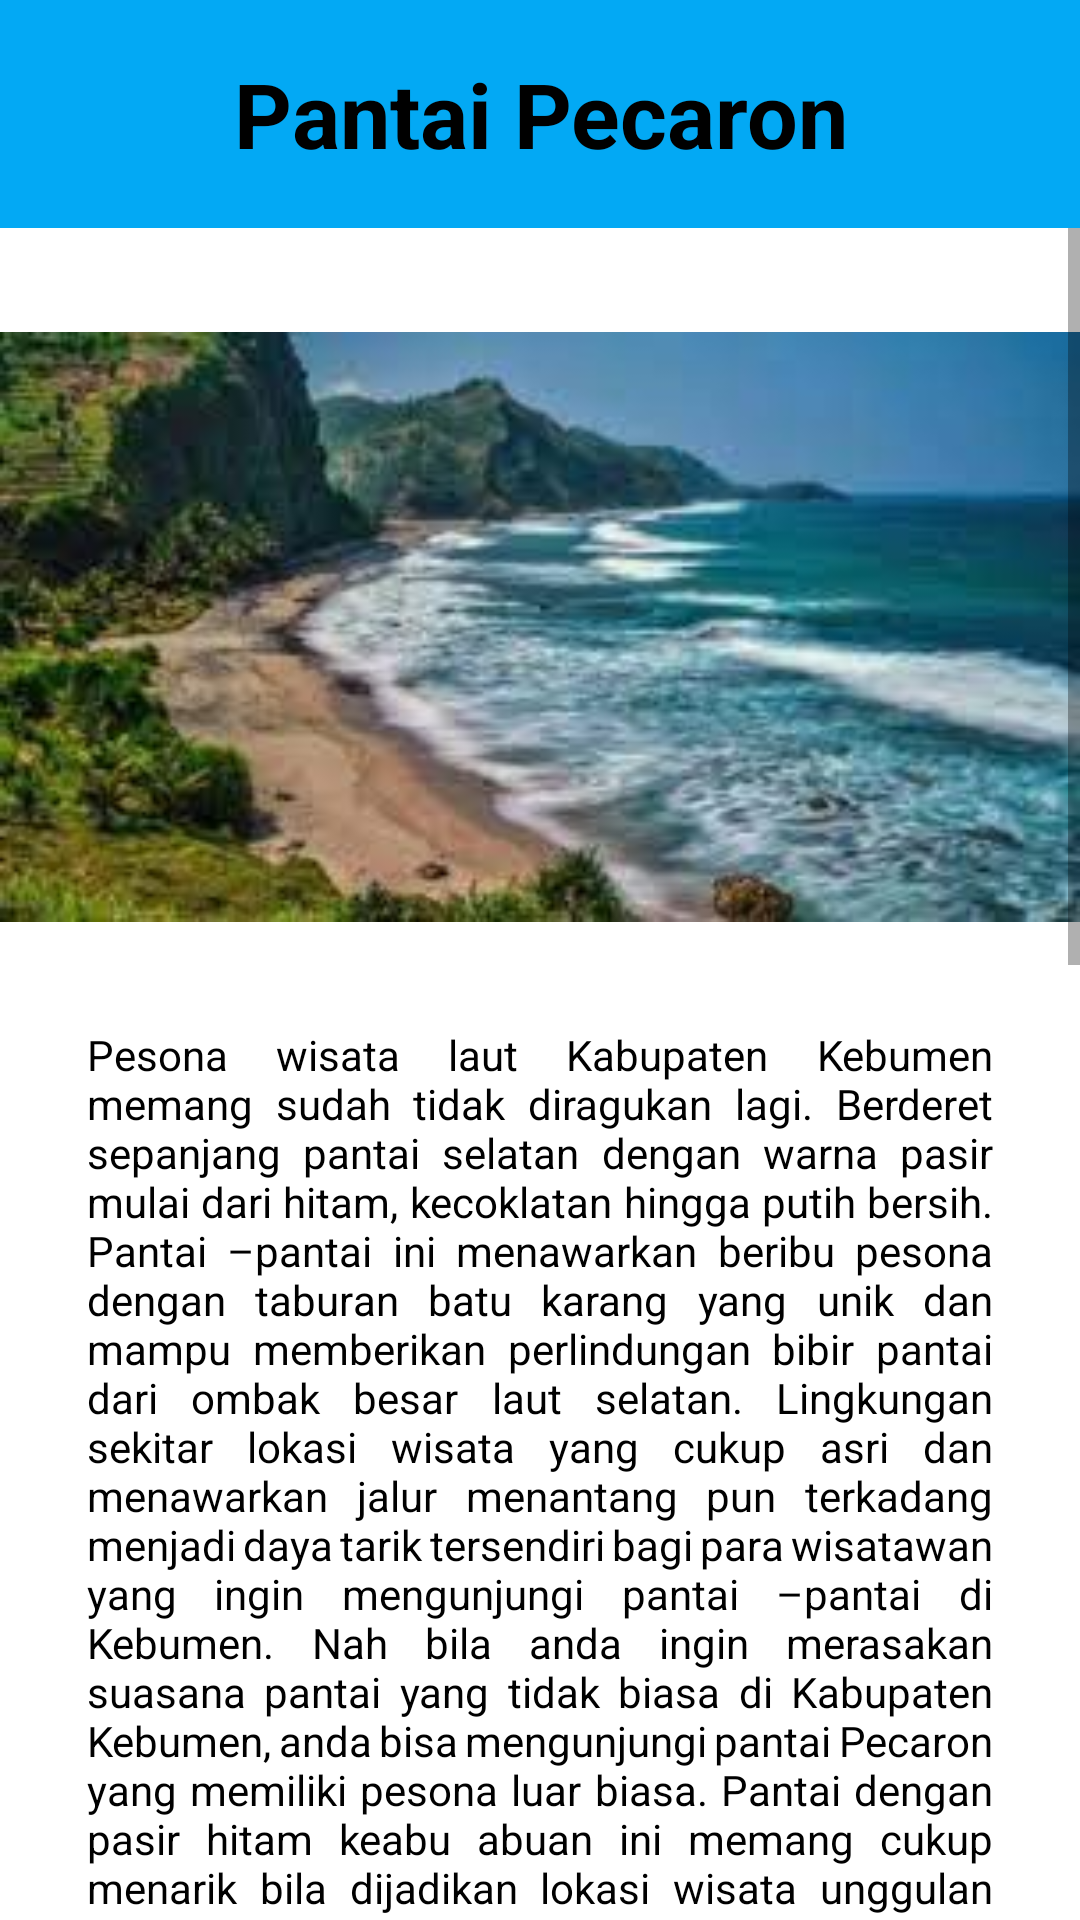

Layout XML and referenced resources for this Android screen:
<!-- AndroidManifest.xml: application theme Theme.AplikasiWisataKebumen -->
<!-- res/layout/activity_pecaron.xml -->
<?xml version="1.0" encoding="utf-8"?>
<RelativeLayout xmlns:app="http://schemas.android.com/apk/res-auto"
    xmlns:tools="http://schemas.android.com/tools"
    android:layout_height="wrap_content"
    android:layout_width="wrap_content"
    xmlns:android="http://schemas.android.com/apk/res/android">


    <RelativeLayout
        android:id="@+id/relativeLayout"
        android:layout_width="match_parent"
        android:layout_height="match_parent">
        <TextView
            android:id="@+id/textView12"
            android:layout_width="match_parent"
            android:layout_height="76dp"
            android:layout_alignParentStart="true"
            android:layout_alignParentEnd="true"
            android:layout_marginStart="0dp"
            android:layout_marginEnd="0dp"
            android:layout_marginBottom="324dp"
            android:background="#03A9F4"
            android:gravity="center"
            android:text="Pantai Pecaron"
            android:textAlignment="center"
            android:textColor="@color/black"
            android:textSize="30dp"
            android:textStyle="bold" />

        <ScrollView
            android:layout_width="match_parent"
            android:layout_height="636dp"
            android:layout_alignParentTop="true"
            android:layout_marginTop="76dp">

            <LinearLayout
                android:layout_width="match_parent"
                android:layout_height="wrap_content"
                android:orientation="vertical">

                <ImageView
                    android:id="@+id/imageView8"
                    android:layout_width="match_parent"
                    android:layout_marginTop="30dp"
                    android:layout_height="206dp"
                    android:src="@drawable/pecaron2" />

                <TextView
                    android:id="@+id/textView10"
                    android:layout_width="match_parent"
                    android:layout_height="wrap_content"
                    android:layout_marginStart="29dp"
                    android:layout_marginTop="30dp"
                    android:layout_marginEnd="29dp"
                    android:gravity="fill_horizontal"
                    android:justificationMode="inter_word"
                    android:text="@string/deskripsi_pecaron"
                    android:textColor="@color/black" />

                <TextView
                    android:id="@+id/textView13"
                    android:layout_width="match_parent"
                    android:layout_height="39dp"
                    android:layout_marginStart="29dp"
                    android:layout_marginTop="30dp"
                    android:layout_marginEnd="29dp"
                    android:paddingTop="10dp"
                    android:text="Harga Tiket: Rp 5.000 "
                    android:textColor="@color/black"
                    android:textStyle="bold" />

                <TextView
                    android:id="@+id/textView14"
                    android:layout_width="match_parent"
                    android:layout_height="wrap_content"
                    android:layout_marginStart="29dp"
                    android:layout_marginTop="30dp"
                    android:layout_marginEnd="29dp"
                    android:paddingTop="10dp"
                    android:text="@string/fpecaronn"
                    android:textColor="@color/black"
                    android:textStyle="bold" />

                <FrameLayout
                    android:id="@+id/maps"
                    android:layout_width="match_parent"
                    android:layout_height="299dp"
                    android:layout_marginStart="29dp"
                    android:layout_marginTop="30dp"
                    android:layout_marginEnd="29dp"
                    android:layout_marginBottom="30dp"></FrameLayout>
            </LinearLayout>
        </ScrollView>

        <com.google.android.material.floatingactionbutton.FloatingActionButton
            android:id="@+id/fabBack"
            android:layout_width="71dp"
            android:layout_height="80dp"
            android:layout_alignParentStart="true"
            android:layout_alignParentTop="true"
            android:layout_gravity="bottom|left"
            android:layout_marginStart="22dp"
            android:layout_marginTop="650dp"
            android:onClick="fabback"
            android:src="@drawable/ic_arrow_back_black_24dp"
            app:borderWidth="0dp"
            app:elevation="5dp" />

    </RelativeLayout>
</RelativeLayout>
<!-- resources referenced by this layout -->
<resources>
  <!-- drawable pecaron2: jpg bitmap (drawable, 8560 bytes) -->
  <string name="deskripsi_pecaron">Pesona wisata laut Kabupaten Kebumen memang sudah tidak diragukan lagi. Berderet sepanjang pantai selatan dengan warna pasir mulai dari hitam, kecoklatan hingga putih bersih. Pantai –pantai ini menawarkan beribu pesona dengan taburan batu karang yang unik dan mampu memberikan perlindungan bibir pantai dari ombak besar laut selatan.
  Lingkungan sekitar lokasi wisata yang cukup asri dan menawarkan jalur menantang pun terkadang menjadi daya tarik tersendiri bagi para wisatawan yang ingin mengunjungi pantai –pantai di Kebumen. Nah bila anda ingin merasakan suasana pantai yang tidak biasa di Kabupaten Kebumen, anda bisa mengunjungi pantai Pecaron yang memiliki pesona luar biasa.
  Pantai dengan pasir hitam keabu abuan ini memang cukup menarik bila dijadikan lokasi wisata unggulan di Kabupaten Kebumen. Keindahan tebing dan pantainya memang tak habis hanya dengan sehari penjelajahan. Apalagi ditambah dengan dekatnya jarak tempuh antara pantai Pecaron dengan pantai lain yang juga memiliki pesona menakjubkan.</string>
  <string name="fpecaronn">Fasilitas :\n
      - Area parkir kendaraan\n
      - Pusat informasi\n
      - Rumah makan\n
      - Toilet\n
      - Warung jajanan wisata\n
      - Mushola\n
      - Tempat duduk wisatawan\n
      - Spot foto menarik\n
      - Wahana permainan seru</string>
  <style name="Theme.AplikasiWisataKebumen" parent="Theme.MaterialComponents.DayNight.NoActionBar">
          
          <item name="colorPrimary">@color/purple_500</item>
          <item name="colorPrimaryVariant">@color/purple_700</item>
          <item name="colorOnPrimary">@color/white</item>
          
          <item name="colorSecondary">@color/teal_200</item>
          <item name="colorSecondaryVariant">@color/teal_700</item>
          <item name="colorOnSecondary">@color/black</item>
          
          <item name="android:statusBarColor">?attr/colorPrimaryVariant</item>
          
      </style>
  <!-- not gathered from this repository: default colours our renderer supplied (Android Studio template values) -->
  <color name="purple_500">#FF6200EE</color>
  <color name="purple_700">#FF3700B3</color>
  <color name="teal_200">#FF03DAC5</color>
  <color name="teal_700">#FF018786</color>
  <color name="black">#FF000000</color>
  <color name="white">#FFFFFFFF</color>
</resources>
